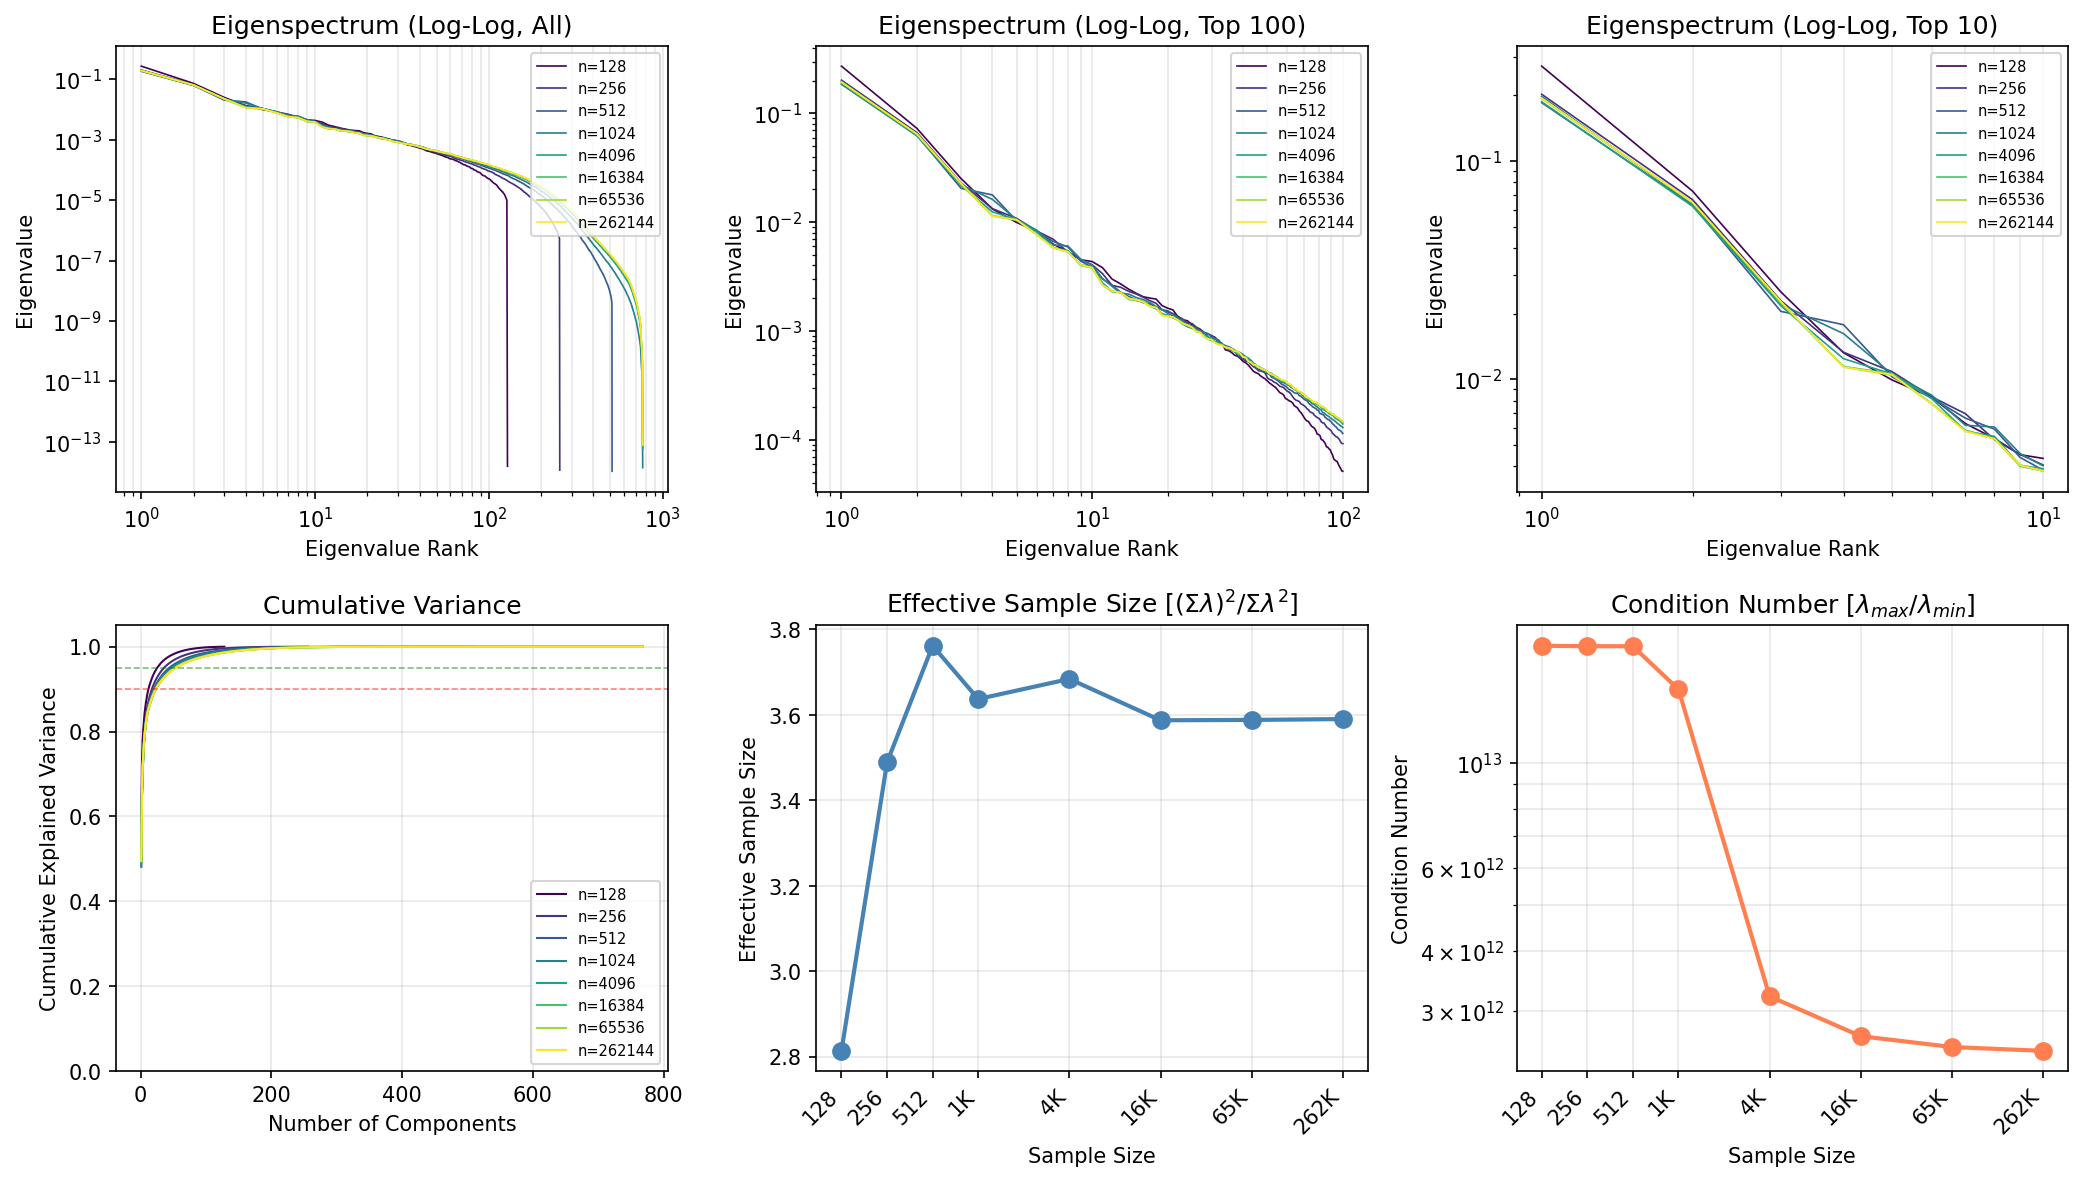

The data file committed next to this chart (first rows):
n_samples, rank, eigenvalue, cumulative_variance
128, 1, 0.2725, 0.5717
128, 2, 0.07287, 0.7246
128, 3, 0.02518, 0.7774
128, 4, 0.01325, 0.8052
128, 5, 0.009941, 0.8261
128, 6, 0.008281, 0.8435
128, 7, 0.006279, 0.8567
128, 8, 0.005367, 0.8679
128, 9, 0.00452, 0.8774
128, 10, 0.004348, 0.8865
128, 11, 0.003813, 0.8945
128, 12, 0.003001, 0.9008
128, 13, 0.002704, 0.9065
128, 14, 0.002419, 0.9116
128, 15, 0.002218, 0.9162
128, 16, 0.002062, 0.9206
128, 17, 0.002005, 0.9248
128, 18, 0.001963, 0.9289
128, 19, 0.001709, 0.9325
128, 20, 0.00162, 0.9359
128, 21, 0.001563, 0.9391
128, 22, 0.001344, 0.942
128, 23, 0.001268, 0.9446
128, 24, 0.00124, 0.9472
128, 25, 0.001137, 0.9496
128, 26, 0.00106, 0.9518
128, 27, 0.000994, 0.9539
128, 28, 0.0009565, 0.9559
128, 29, 0.0009364, 0.9579
128, 30, 0.0009002, 0.9598
128, 31, 0.0008695, 0.9616
128, 32, 0.0007918, 0.9633
128, 33, 0.0007677, 0.9649
128, 34, 0.0006699, 0.9663
128, 35, 0.0006586, 0.9677
128, 36, 0.0006334, 0.969
128, 37, 0.000598, 0.9703
128, 38, 0.0005861, 0.9715
128, 39, 0.0005569, 0.9727
128, 40, 0.0005243, 0.9738
128, 41, 0.0005092, 0.9748
128, 42, 0.0004841, 0.9758
128, 43, 0.0004535, 0.9768
128, 44, 0.0004248, 0.9777
128, 45, 0.0004131, 0.9785
128, 46, 0.0004047, 0.9794
128, 47, 0.0003855, 0.9802
128, 48, 0.0003732, 0.981
128, 49, 0.0003623, 0.9817
128, 50, 0.0003467, 0.9825
128, 51, 0.0003317, 0.9832
128, 52, 0.0003214, 0.9838
128, 53, 0.0003104, 0.9845
128, 54, 0.000301, 0.9851
128, 55, 0.0002857, 0.9857
128, 56, 0.0002714, 0.9863
128, 57, 0.0002659, 0.9869
128, 58, 0.000258, 0.9874
128, 59, 0.0002396, 0.9879
128, 60, 0.0002349, 0.9884
... 4,676 more rows
